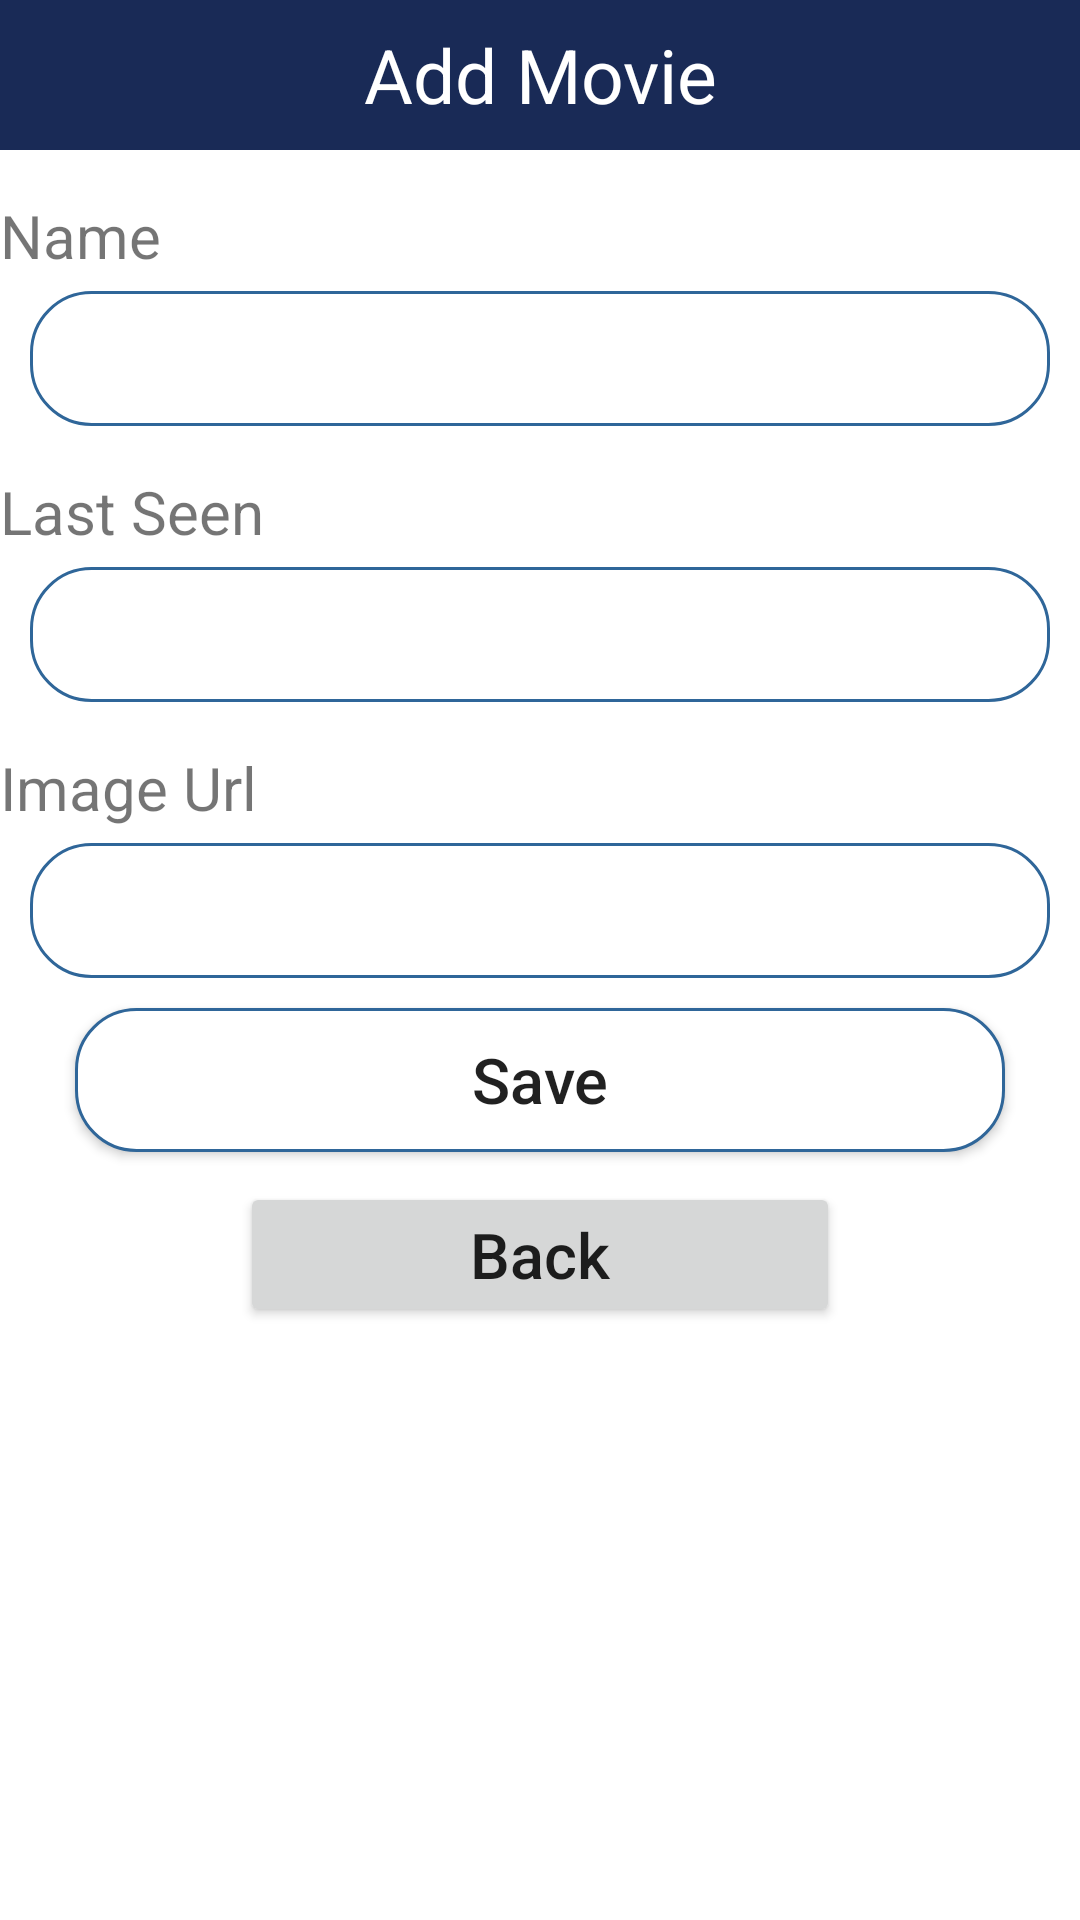

Produce the Android XML layout that renders to this screen, including the resource entries it uses.
<!-- AndroidManifest.xml: application theme Theme.BingeWatchVersion3 -->
<!-- res/layout/activity_add_movie.xml -->
<?xml version="1.0" encoding="utf-8"?>
<LinearLayout xmlns:android="http://schemas.android.com/apk/res/android"
    android:layout_width="match_parent"
    android:layout_height="match_parent"
    android:orientation="vertical">

    <TextView
        android:layout_width="match_parent"
        android:layout_height="50dp"
        android:text="Add Movie"
        android:background="@color/purple_200"
        android:textSize="25dp"
        android:gravity="center"
        android:textColor="#FFF"/>

    <TextView
        android:layout_width="match_parent"
        android:layout_height="wrap_content"
        android:layout_gravity="center"
        android:textSize="20sp"
        android:layout_marginTop="15dp"
        android:layout_marginBottom="5dp"
        android:text="Name"/>

    <EditText
        android:layout_width="match_parent"
        android:layout_height="45dp"
        android:layout_marginLeft="10dp"
        android:layout_marginRight="10dp"
        android:background="@drawable/rounded"
        android:layout_gravity="center"
        android:id="@+id/txtName"/>

    <TextView
        android:layout_width="match_parent"
        android:layout_height="wrap_content"
        android:layout_gravity="center"
        android:textSize="20sp"
        android:layout_marginTop="15dp"
        android:layout_marginBottom="5dp"
        android:text="Last Seen"/>

    <EditText
        android:layout_width="match_parent"
        android:layout_height="45dp"
        android:layout_marginLeft="10dp"
        android:layout_marginRight="10dp"
        android:background="@drawable/rounded"
        android:layout_gravity="center"
        android:id="@+id/txtlastSeen"/>


    <TextView
        android:layout_width="match_parent"
        android:layout_height="wrap_content"
        android:layout_gravity="center"
        android:textSize="20sp"
        android:layout_marginTop="15dp"
        android:layout_marginBottom="5dp"
        android:text="Image Url"/>

    <EditText
        android:layout_width="match_parent"
        android:layout_height="45dp"
        android:layout_marginLeft="10dp"
        android:layout_marginRight="10dp"
        android:background="@drawable/rounded"
        android:layout_gravity="center"
        android:id="@+id/txtImageUrl"/>

    <Button
        android:layout_width="match_parent"
        android:layout_height="wrap_content"
        android:layout_marginLeft="25dp"
        android:layout_marginRight="25dp"
        android:layout_marginTop="10dp"
        android:text="Save"
        android:textSize="21dp"
        android:textAllCaps="false"
        android:background="@drawable/rounded"
        android:layout_gravity="center"
        android:id="@+id/btnAdd"/>

    <Button
        android:layout_width="200dp"
        android:layout_height="wrap_content"
        android:layout_marginLeft="25dp"
        android:layout_marginRight="25dp"
        android:layout_marginTop="10dp"
        android:text="Back"
        android:textSize="21dp"
        android:textAllCaps="false"
        android:layout_gravity="center"
        android:id="@+id/btnBack"/>

</LinearLayout>
<!-- resources referenced by this layout -->
<resources>
  <color name="purple_200">#192A56</color>
  <!-- drawable rounded (drawable) -->
  <?xml version="1.0" encoding="utf-8"?>
  <shape xmlns:android="http://schemas.android.com/apk/res/android">
  
      <solid android:color="#FFFFFF"/>
          <stroke
              android:width="1dp"
              android:color="#2F6699"/>
      <corners
          android:radius="20dp"/>
  
  </shape>
  <style name="Theme.BingeWatchVersion3" parent="Theme.MaterialComponents.DayNight.NoActionBar">
          
          <item name="colorPrimary">@color/purple_500</item>
          <item name="colorPrimaryVariant">@color/purple_700</item>
          <item name="colorOnPrimary">@color/white</item>
          
          <item name="colorSecondary">@color/teal_200</item>
          <item name="colorSecondaryVariant">@color/teal_700</item>
          <item name="colorOnSecondary">@color/black</item>
          
          <item name="android:statusBarColor" tools:targetApi="l">?attr/colorPrimaryVariant</item>
          
      </style>
  <color name="purple_500">#192A56</color>
  <color name="purple_700">#192A56</color>
  <color name="white">#FFFFFFFF</color>
  <color name="teal_200">#192A56</color>
  <color name="teal_700">#192A56</color>
  <color name="black">#FFFFFF</color>
</resources>
